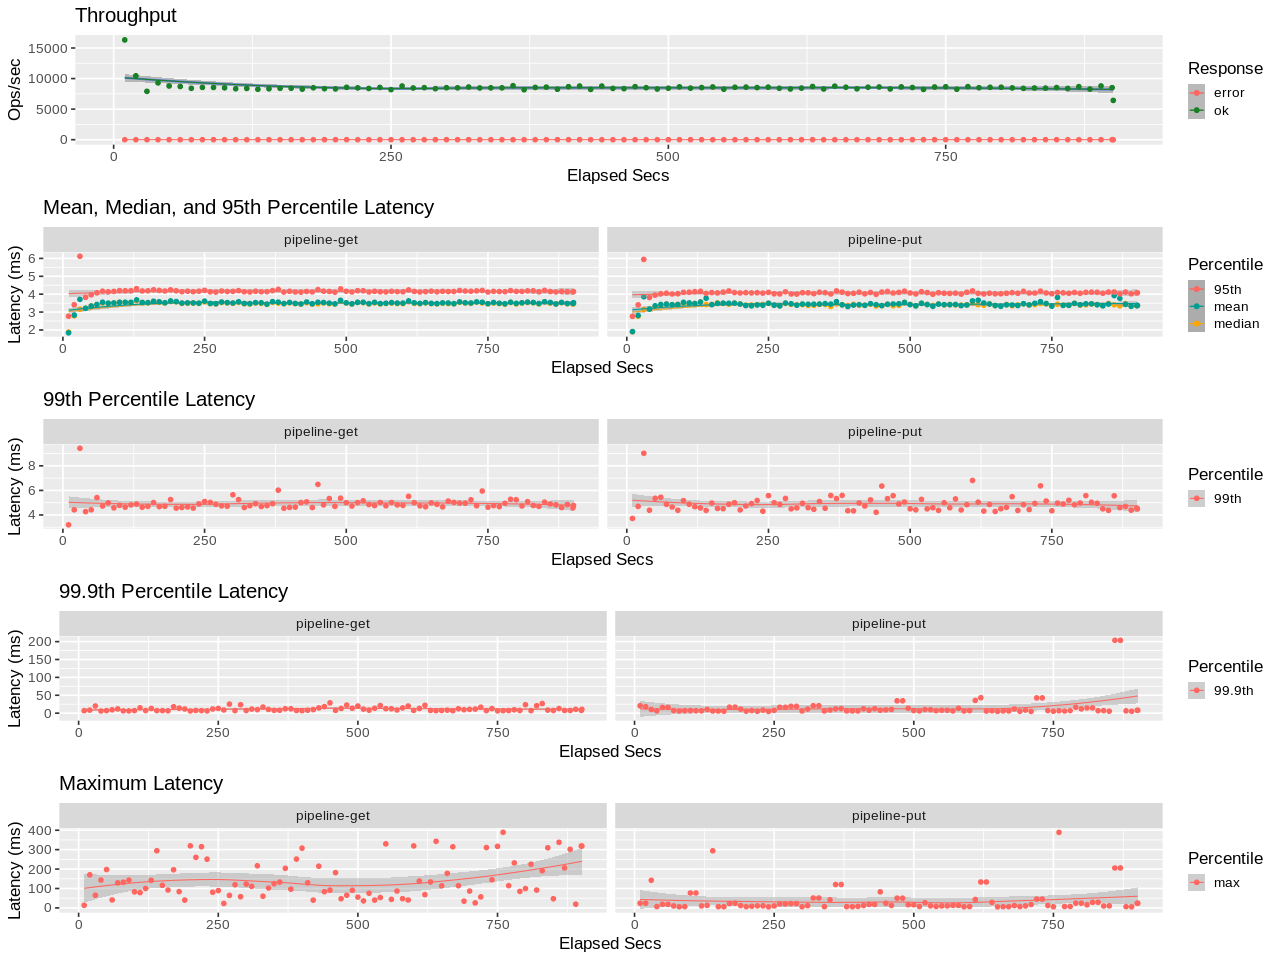

The table this chart was drawn from, first rows:
elapsed, window, total, successful, failed
10, 10, 163236, 163236, 0
20, 9.999, 104449, 104449, 0
30, 10, 79126, 79126, 0
40, 9.999, 92950, 92950, 0
50, 10, 87864, 87864, 0
60, 10, 87012, 87012, 0
70, 9.999, 84091, 84091, 0
80, 10, 85586, 85586, 0
90, 9.999, 85468, 85468, 0
100, 10, 84870, 84870, 0
110, 10, 83346, 83346, 0
120, 10, 83912, 83912, 0
130, 10, 82531, 82531, 0
140, 10, 83265, 83265, 0
150, 10, 84138, 84138, 0
160, 10, 84193, 84193, 0
170, 10, 82748, 82748, 0
180, 10, 84965, 84965, 0
190, 10, 83432, 83432, 0
200, 10, 83083, 83083, 0
210, 9.999, 85703, 85703, 0
220, 10, 84805, 84805, 0
230, 10, 83841, 83841, 0
240, 10, 85477, 85477, 0
250, 10, 81920, 81920, 0
260, 10, 87728, 87728, 0
270, 10, 84621, 84621, 0
280, 9.999, 85093, 85093, 0
290, 10, 83479, 83479, 0
300, 9.999, 84991, 84991, 0
310, 10, 84862, 84862, 0
320, 10, 86141, 86141, 0
330, 9.999, 84632, 84632, 0
340, 10, 84790, 84790, 0
350, 10, 84827, 84827, 0
360, 10, 88286, 88286, 0
370, 10, 81744, 81744, 0
380, 10, 85515, 85515, 0
390, 10, 85948, 85948, 0
400, 10, 82603, 82603, 0
410, 9.999, 86635, 86635, 0
420, 10, 87729, 87729, 0
430, 9.999, 82260, 82260, 0
440, 10, 87657, 87657, 0
450, 10, 83886, 83886, 0
460, 9.999, 83519, 83519, 0
470, 10, 86756, 86756, 0
480, 9.998, 85012, 85012, 0
490, 9.999, 82861, 82861, 0
500, 10, 84179, 84179, 0
510, 10, 86425, 86425, 0
520, 10, 84319, 84319, 0
530, 9.999, 85230, 85230, 0
540, 10, 86260, 86260, 0
550, 10, 82659, 82659, 0
560, 10, 85761, 85761, 0
570, 9.999, 85969, 85969, 0
580, 10, 85248, 85248, 0
590, 10, 85931, 85931, 0
600, 10, 84127, 84127, 0
... 31 more rows
